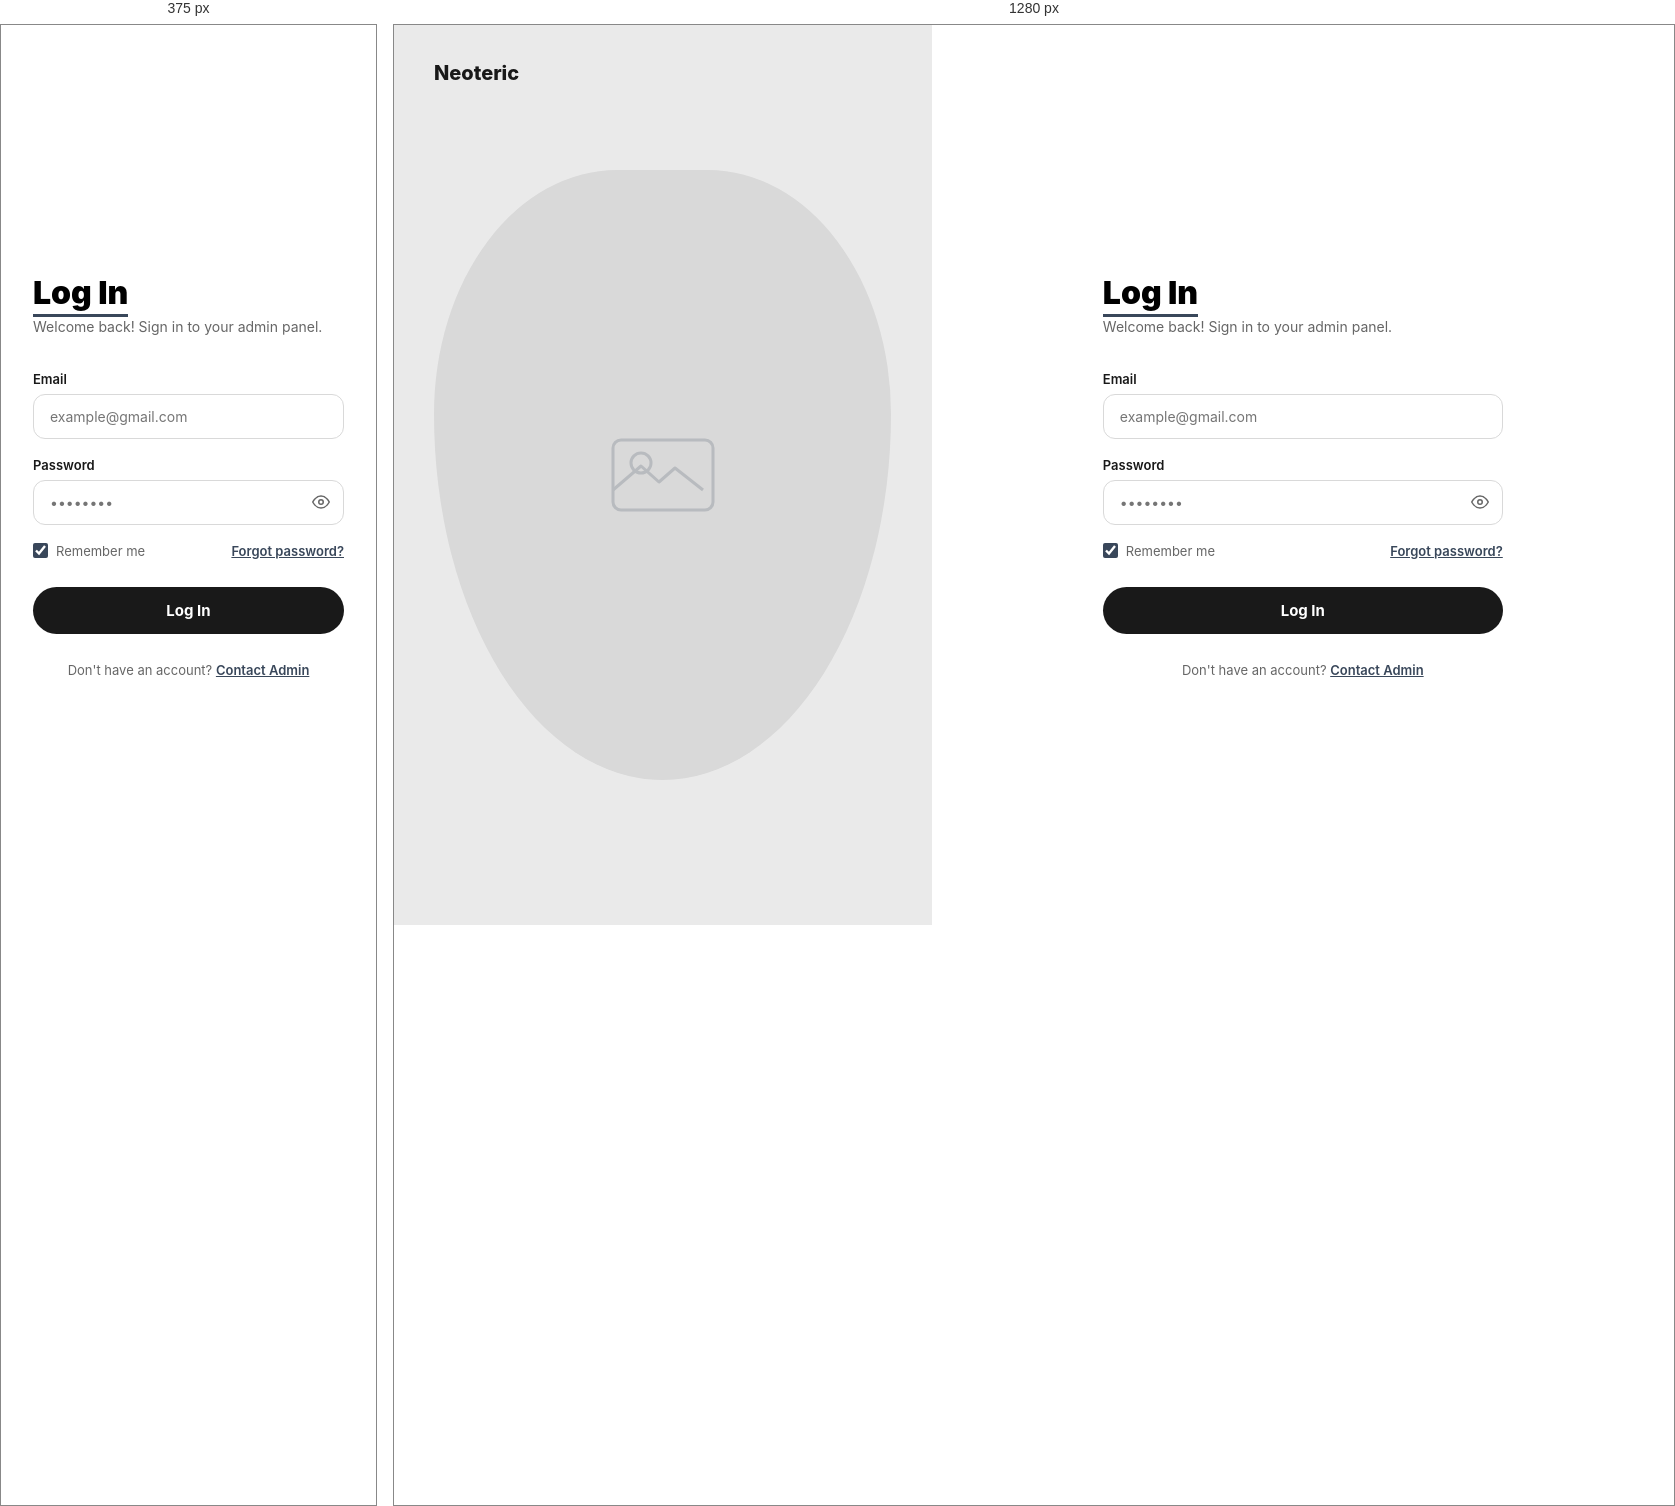
Rendered at 375 px and 1280 px, left to right.

<!-- file: dashboard-login.html -->
<!DOCTYPE html>
<html lang="en">

<head>
  <meta charset="UTF-8" />
  <meta name="viewport" content="width=device-width, initial-scale=1.0" />
  <title>Login – Neoteric Admin</title>
  <link rel="preconnect" href="https://fonts.googleapis.com" />
  <link rel="preconnect" href="https://fonts.gstatic.com" crossorigin />
  <link href="https://fonts.googleapis.com/css2?family=Inter:wght@300;400;500;600;700;800;900&display=swap"
    rel="stylesheet" />
  <style>
    :root {
      --navy-1: #39475A;
      --gray-4: #D9D9D9;
      --gray-5: #E7E7E7;
      --gray-6: #EAEAEA;
      --dark-1: #191919;
      --mid-2: #666666;
      --white: #ffffff;
      --font: 'Inter', sans-serif;
    }

    *,
    *::before,
    *::after {
      box-sizing: border-box;
      margin: 0;
      padding: 0;
    }

    body {
      font-family: var(--font);
      background: var(--white);
      display: flex;
      min-height: 100vh;
    }

    .login-left {
      width: 42%;
      background: var(--gray-6);
      display: flex;
      align-items: center;
      justify-content: center;
      position: relative;
      overflow: hidden;
    }

    .login-left-shape {
      width: 85%;
      aspect-ratio: 3/4;
      background: var(--gray-4);
      border-radius: 40% 40% 50% 50% / 40% 40% 60% 60%;
      display: flex;
      align-items: center;
      justify-content: center;
    }

    .login-left-shape svg {
      opacity: .2;
    }

    .login-brand {
      position: absolute;
      top: 36px;
      left: 40px;
      font-size: 20px;
      font-weight: 800;
      color: var(--dark-1);
    }

    .login-right {
      flex: 1;
      display: flex;
      align-items: center;
      justify-content: center;
      padding: 60px 80px;
    }

    .login-box {
      width: 100%;
      max-width: 400px;
    }

    .login-box h1 {
      font-size: 32px;
      font-weight: 900;
      margin-bottom: 6px;
    }

    .login-box h1 span {
      border-bottom: 3px solid var(--navy-1);
      padding-bottom: 2px;
    }

    .login-sub {
      font-size: 14px;
      color: var(--mid-2);
      margin-bottom: 36px;
    }

    .form-group {
      margin-bottom: 18px;
    }

    .form-group label {
      display: block;
      font-size: 13px;
      font-weight: 600;
      color: var(--dark-1);
      margin-bottom: 7px;
    }

    .f-input {
      width: 100%;
      padding: 13px 16px;
      border-radius: 12px;
      border: 1.5px solid var(--gray-4);
      font-family: var(--font);
      font-size: 14px;
      color: var(--dark-1);
      outline: none;
      transition: border-color .22s ease;
    }

    .f-input:focus {
      border-color: var(--navy-1);
      box-shadow: 0 0 0 3px rgba(57, 71, 90, .1);
    }

    .pw-wrap {
      position: relative;
    }

    .pw-toggle {
      position: absolute;
      right: 14px;
      top: 50%;
      transform: translateY(-50%);
      background: none;
      border: none;
      cursor: pointer;
      color: var(--mid-2);
      display: flex;
      align-items: center;
    }

    .form-extras {
      display: flex;
      align-items: center;
      justify-content: space-between;
      margin-bottom: 28px;
      margin-top: 4px;
    }

    .remember {
      display: flex;
      align-items: center;
      gap: 8px;
      font-size: 13px;
      color: var(--mid-2);
      cursor: pointer;
    }

    .remember input[type=checkbox] {
      width: 15px;
      height: 15px;
      accent-color: var(--navy-1);
    }

    .forgot {
      font-size: 13px;
      color: var(--navy-1);
      font-weight: 600;
    }

    .login-btn {
      width: 100%;
      padding: 14px;
      background: var(--dark-1);
      color: var(--white);
      font-size: 15px;
      font-weight: 700;
      border-radius: 9999px;
      border: none;
      cursor: pointer;
      font-family: var(--font);
      transition: background .22s ease, transform .22s ease;
    }

    .login-btn:hover {
      background: var(--navy-1);
      transform: translateY(-1px);
    }

    .login-footer {
      margin-top: 28px;
      text-align: center;
      font-size: 13px;
      color: var(--mid-2);
    }

    .login-footer a {
      color: var(--navy-1);
      font-weight: 600;
    }

    @media(max-width:768px) {
      .login-left {
        display: none;
      }

      .login-right {
        padding: 48px 32px;
      }
    }
  </style>
</head>

<body>
  <div class="login-left">
    <span class="login-brand">Neoteric</span>
    <div class="login-left-shape">
      <svg width="120" height="120" fill="none" viewBox="0 0 120 120">
        <rect x="10" y="25" width="100" height="70" rx="8" stroke="#39475A" stroke-width="3" />
        <circle cx="38" cy="48" r="10" stroke="#39475A" stroke-width="3" />
        <path d="M10 75 l28-24 18 16 16-14 28 22" stroke="#39475A" stroke-width="3" stroke-linejoin="round" />
      </svg>
    </div>
  </div>

  <div class="login-right">
    <div class="login-box">
      <h1><span>Log In</span></h1>
      <p class="login-sub">Welcome back! Sign in to your admin panel.</p>

      <div class="form-group">
        <label>Email</label>
        <input type="email" id="email" class="f-input" placeholder="example@gmail.com" />
      </div>
      <div class="form-group">
        <label>Password</label>
        <div class="pw-wrap">
          <input type="password" class="f-input" id="pw" placeholder="••••••••" />
          <button class="pw-toggle" onclick="togglePw()" type="button">
            <svg id="eyeIcon" width="18" height="18" fill="none" viewBox="0 0 24 24" stroke="currentColor"
              stroke-width="2">
              <path d="M1 12s4-8 11-8 11 8 11 8-4 8-11 8-11-8-11-8z" />
              <circle cx="12" cy="12" r="3" />
            </svg>
          </button>
        </div>
      </div>
      <div id="error-message" style="color: red; font-size: 13px; margin-bottom: 15px; display: none;"></div>
      <div class="form-extras">
        <label class="remember"><input type="checkbox" checked /> Remember me</label>
        <a href="#" class="forgot">Forgot password?</a>
      </div>
      <button class="login-btn" id="loginBtn" onclick="doLogin(event)">Log In</button>
      <div class="login-footer">Don't have an account? <a href="#">Contact Admin</a></div>
    </div>
  </div>

  <script src="../js/env.js"></script>
<script src="../js/dashboard_js/login.js"></script>
</body>

</html>